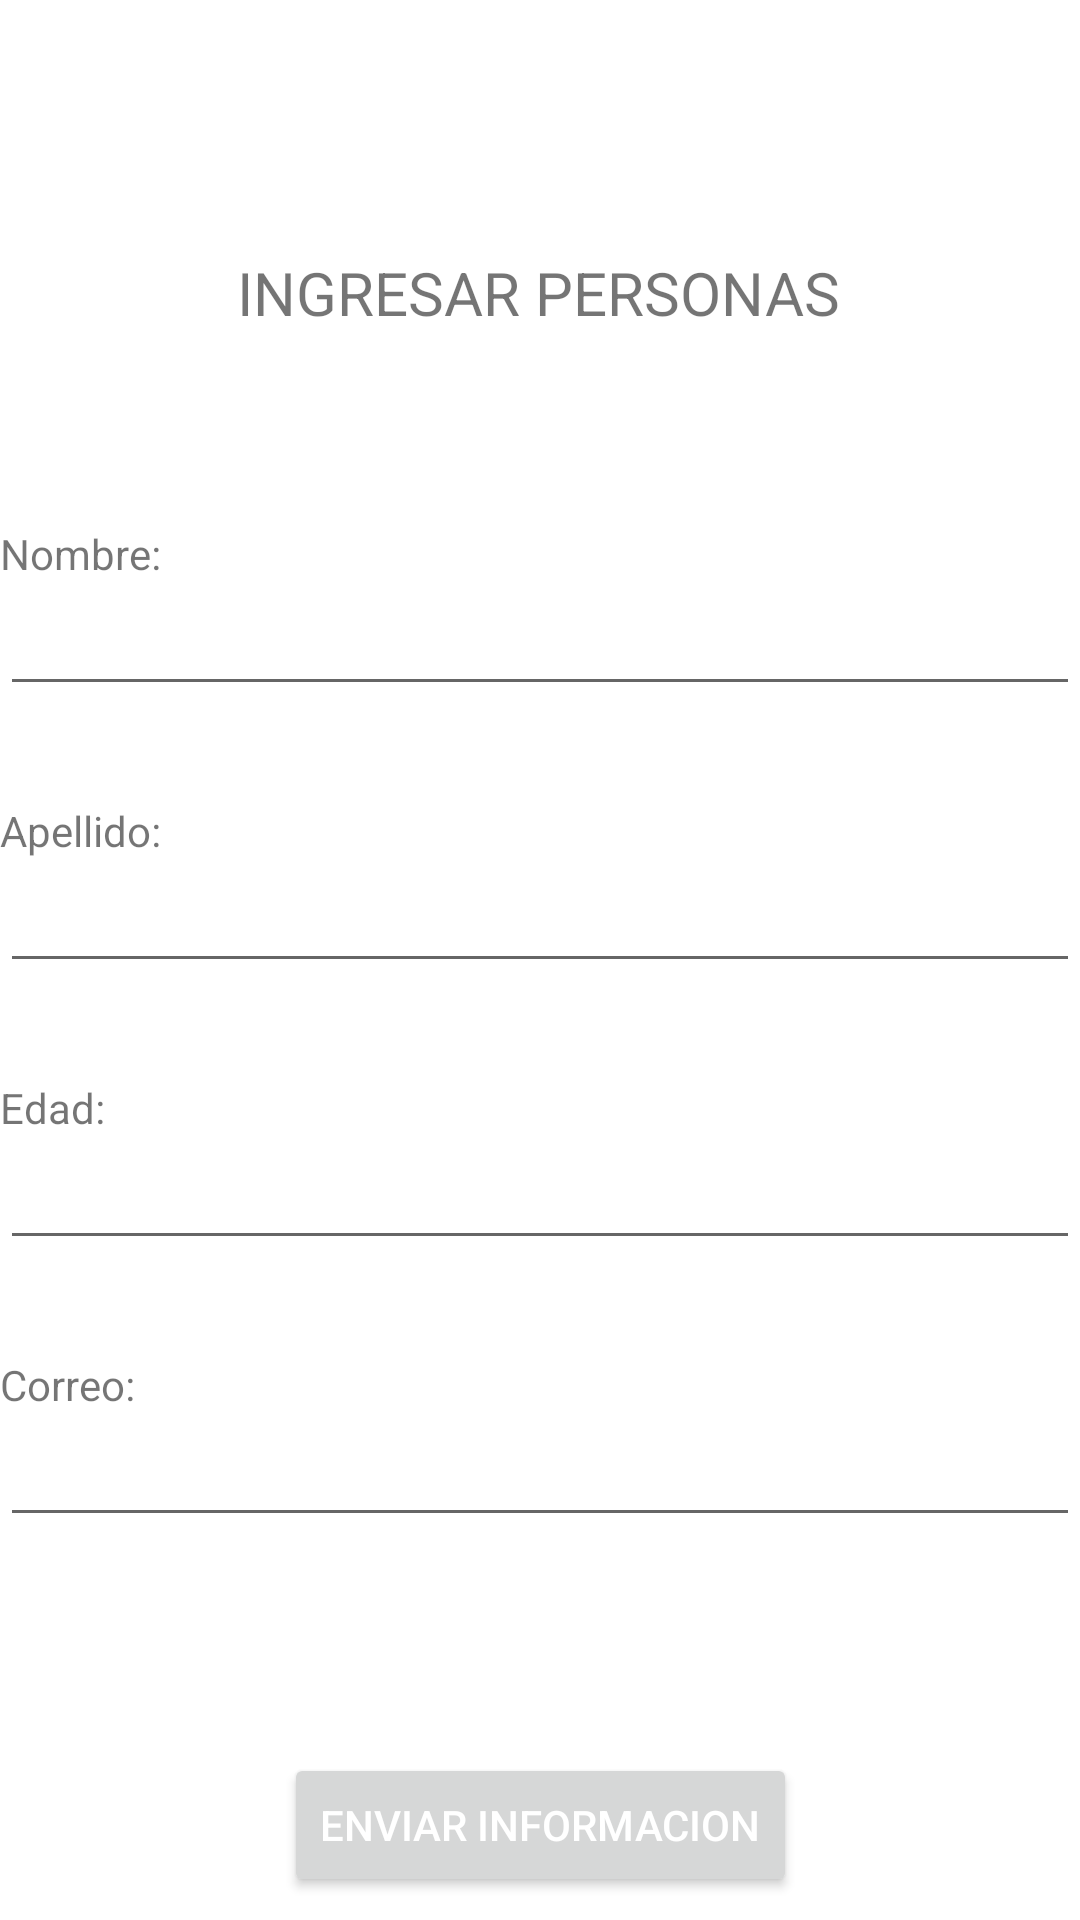

Write the Android layout XML for this screen, with the resource values it uses.
<!-- AndroidManifest.xml: application theme Theme.Ejercicio1_2 -->
<!-- res/layout/activity_main.xml -->
<?xml version="1.0" encoding="utf-8"?>
<androidx.constraintlayout.widget.ConstraintLayout xmlns:android="http://schemas.android.com/apk/res/android"
    xmlns:app="http://schemas.android.com/apk/res-auto"
    xmlns:tools="http://schemas.android.com/tools"
    android:layout_width="match_parent"
    android:layout_height="match_parent"
    tools:context=".MainActivity">

    <TextView
        android:id="@+id/textView2"
        android:layout_width="wrap_content"
        android:layout_height="wrap_content"
        android:layout_marginTop="84dp"
        android:text="INGRESAR PERSONAS"
        android:textSize="20sp"
        app:layout_constraintEnd_toEndOf="parent"
        app:layout_constraintHorizontal_bias="0.497"
        app:layout_constraintStart_toStartOf="parent"
        app:layout_constraintTop_toTopOf="parent" />

    <Button
        android:id="@+id/btnEnviar"
        android:layout_width="wrap_content"
        android:layout_height="wrap_content"
        android:layout_marginTop="72dp"
        android:text="ENVIAR INFORMACION"
        android:textColor="@color/white"
        app:layout_constraintEnd_toEndOf="parent"
        app:layout_constraintStart_toStartOf="parent"
        app:layout_constraintTop_toBottomOf="@+id/txtCorreo" />

    <EditText
        android:id="@+id/txtApellido"
        android:layout_width="0dp"
        android:layout_height="wrap_content"
        android:ems="10"
        android:inputType="textPersonName"
        app:layout_constraintEnd_toEndOf="parent"
        app:layout_constraintHorizontal_bias="1.0"
        app:layout_constraintStart_toStartOf="parent"
        app:layout_constraintTop_toBottomOf="@+id/textView3" />

    <TextView
        android:id="@+id/textView"
        android:layout_width="wrap_content"
        android:layout_height="wrap_content"
        android:layout_marginTop="64dp"
        android:text="Nombre:"
        app:layout_constraintEnd_toEndOf="parent"
        app:layout_constraintHorizontal_bias="0.0"
        app:layout_constraintStart_toStartOf="parent"
        app:layout_constraintTop_toBottomOf="@+id/textView2" />

    <EditText
        android:id="@+id/txtNombre"
        android:layout_width="0dp"
        android:layout_height="wrap_content"
        android:ems="10"
        android:inputType="textPersonName"
        app:layout_constraintEnd_toEndOf="parent"
        app:layout_constraintHorizontal_bias="0.0"
        app:layout_constraintStart_toStartOf="parent"
        app:layout_constraintTop_toBottomOf="@+id/textView" />

    <EditText
        android:id="@+id/txtCorreo"
        android:layout_width="0dp"
        android:layout_height="wrap_content"
        android:ems="10"
        android:inputType="textPersonName"
        app:layout_constraintEnd_toEndOf="parent"
        app:layout_constraintHorizontal_bias="1.0"
        app:layout_constraintStart_toStartOf="parent"
        app:layout_constraintTop_toBottomOf="@+id/textView5" />

    <TextView
        android:id="@+id/textView5"
        android:layout_width="wrap_content"
        android:layout_height="wrap_content"
        android:layout_marginTop="32dp"
        android:text="Correo:"
        app:layout_constraintEnd_toEndOf="parent"
        app:layout_constraintHorizontal_bias="0.0"
        app:layout_constraintStart_toStartOf="parent"
        app:layout_constraintTop_toBottomOf="@+id/txtEdad" />

    <EditText
        android:id="@+id/txtEdad"
        android:layout_width="0dp"
        android:layout_height="wrap_content"
        android:ems="10"
        android:inputType="textPersonName"
        app:layout_constraintEnd_toEndOf="parent"
        app:layout_constraintHorizontal_bias="1.0"
        app:layout_constraintStart_toStartOf="parent"
        app:layout_constraintTop_toBottomOf="@+id/textView4" />

    <TextView
        android:id="@+id/textView4"
        android:layout_width="wrap_content"
        android:layout_height="wrap_content"
        android:layout_marginTop="32dp"
        android:text="Edad:"
        app:layout_constraintEnd_toEndOf="parent"
        app:layout_constraintHorizontal_bias="0.0"
        app:layout_constraintStart_toStartOf="parent"
        app:layout_constraintTop_toBottomOf="@+id/txtApellido" />

    <TextView
        android:id="@+id/textView3"
        android:layout_width="wrap_content"
        android:layout_height="wrap_content"
        android:layout_marginTop="32dp"
        android:text="Apellido:"
        app:layout_constraintEnd_toEndOf="parent"
        app:layout_constraintHorizontal_bias="0.0"
        app:layout_constraintStart_toStartOf="parent"
        app:layout_constraintTop_toBottomOf="@+id/txtNombre" />

</androidx.constraintlayout.widget.ConstraintLayout>
<!-- resources referenced by this layout -->
<resources>
  <style name="Theme.Ejercicio1_2" parent="Theme.MaterialComponents.DayNight.DarkActionBar">
          
          <item name="colorPrimary">@color/purple_500</item>
          <item name="colorPrimaryVariant">@color/purple_700</item>
          <item name="colorOnPrimary">@color/white</item>
          
          <item name="colorSecondary">@color/teal_200</item>
          <item name="colorSecondaryVariant">@color/teal_700</item>
          <item name="colorOnSecondary">@color/black</item>
          
          <item name="android:statusBarColor">?attr/colorPrimaryVariant</item>
          
      </style>
  <!-- not gathered from this repository: default colours our renderer supplied (Android Studio template values) -->
  <color name="purple_500">#FF6200EE</color>
  <color name="purple_700">#FF3700B3</color>
  <color name="teal_200">#FF03DAC5</color>
  <color name="teal_700">#FF018786</color>
  <color name="black">#FF000000</color>
  <color name="white">#FFFFFFFF</color>
</resources>
